Run: headless pygame with SDL's dummy video driver; simulated clock (each Clock.tick advances the game by its frame time, no real sleeping); random seed 0; keys injected as events and as key.get_pressed() state; no mouse input.
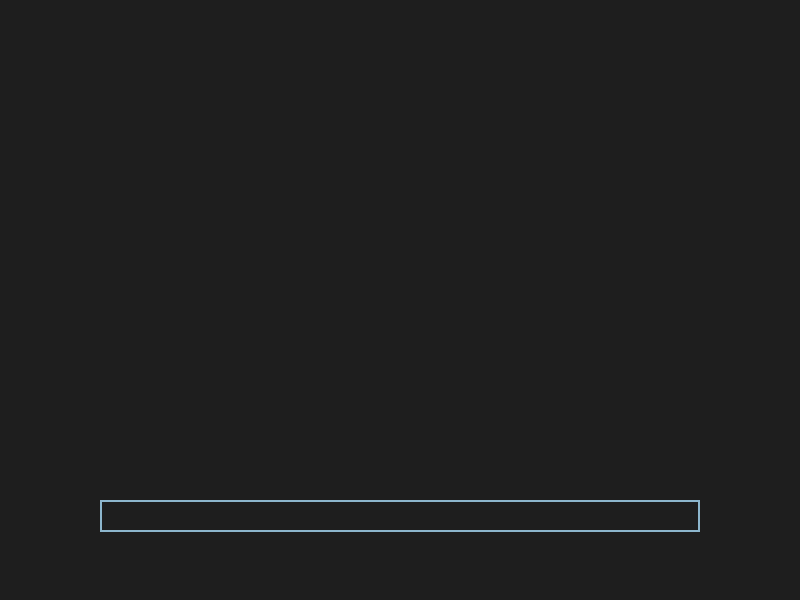
Frame 1 of 4 · flips 1–60 · no input
Frame 2 of 4 · flips 61–180 · tapped SPACE, RETURN · held RIGHT (→), D · screen unchanged from frame 1, image omitted
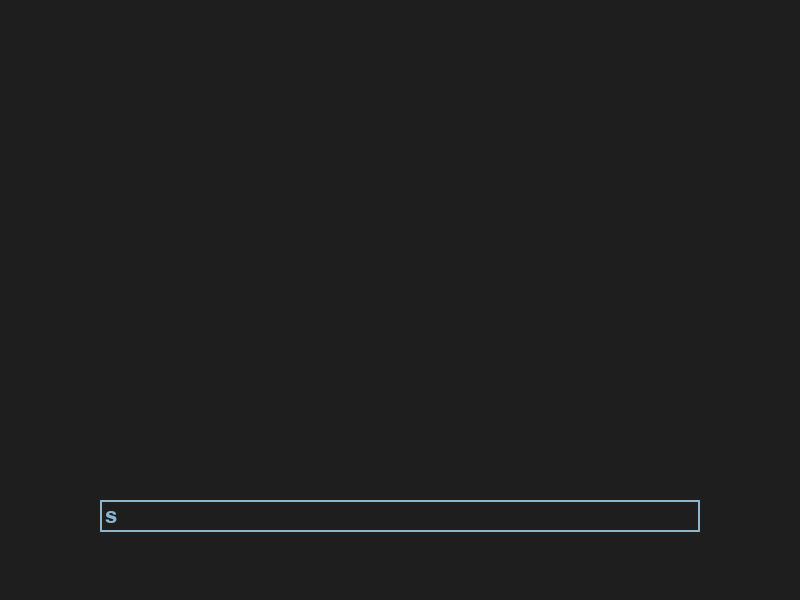
Frame 3 of 4 · flips 181–300 · held DOWN (↓), S
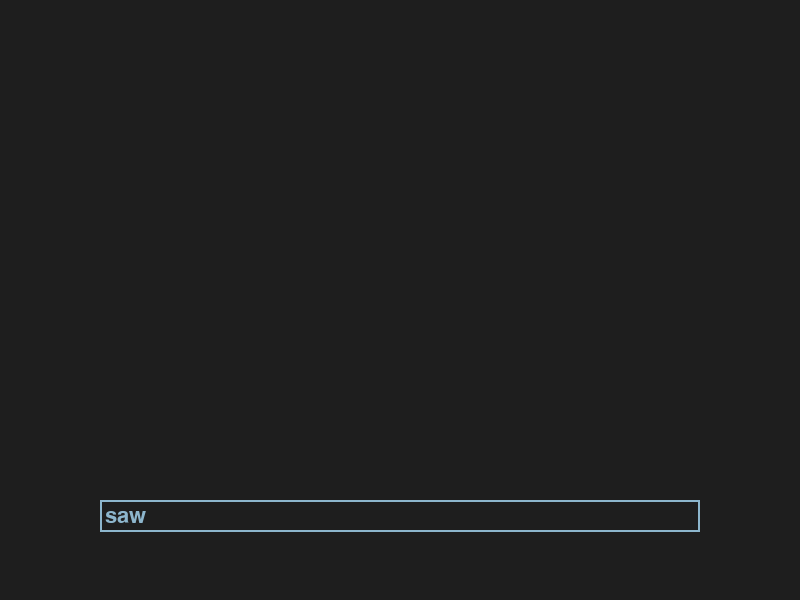
Frame 4 of 4 · flips 301–420 · held LEFT (←), A, UP (↑), W

The pygame program that drew these frames:

import pygame


pygame.init()
screen = pygame.display.set_mode((800, 600))
#COLOR_INACTIVE = pygame.Color('lightskyblue3')
#COLOR_ACTIVE = pygame.Color('dodgerblue2')
FONT = pygame.font.Font(None, 32)


class InputBox:
    FONT = pygame.font.Font(None, 32)

    def __init__(self, x, y, w, h, text=''):
        self.rect = pygame.Rect(x, y, w, h)
        self.color = pygame.Color('lightskyblue3')
        self.text = text
        self.txt_surface = InputBox.FONT.render(text, True, self.color)
        self.active = True

    def handle_event(self, event):
       
        if event.type == pygame.KEYDOWN:
            if self.active:
                if event.key == pygame.K_RETURN:
                    print(self.text)
                    #return the text at here
                    self.text = ''

                elif event.key == pygame.K_BACKSPACE:
                    self.text = self.text[:-1]
                else:
                    self.text += event.unicode
                # Re-render the text.
                self.txt_surface = FONT.render(self.text, True, self.color)

    def update(self):
     
        self.rect.w = 600

    def draw(self, screen):
        # Blit the text.
        screen.blit(self.txt_surface, (self.rect.x+5, self.rect.y+5))
        # Blit the rect.
        pygame.draw.rect(screen, self.color, self.rect, 2)



def main():

    input_box = InputBox(100, 500, 140, 32)

    done = False

    while not done:
        for event in pygame.event.get():
            if event.type == pygame.QUIT:
                done = True
            
            input_box.handle_event(event)

     
        input_box.update()

        screen.fill((30, 30, 30))

        input_box.draw(screen)

        pygame.display.flip()
    


if __name__ == '__main__':
    main()
    pygame.quit()
